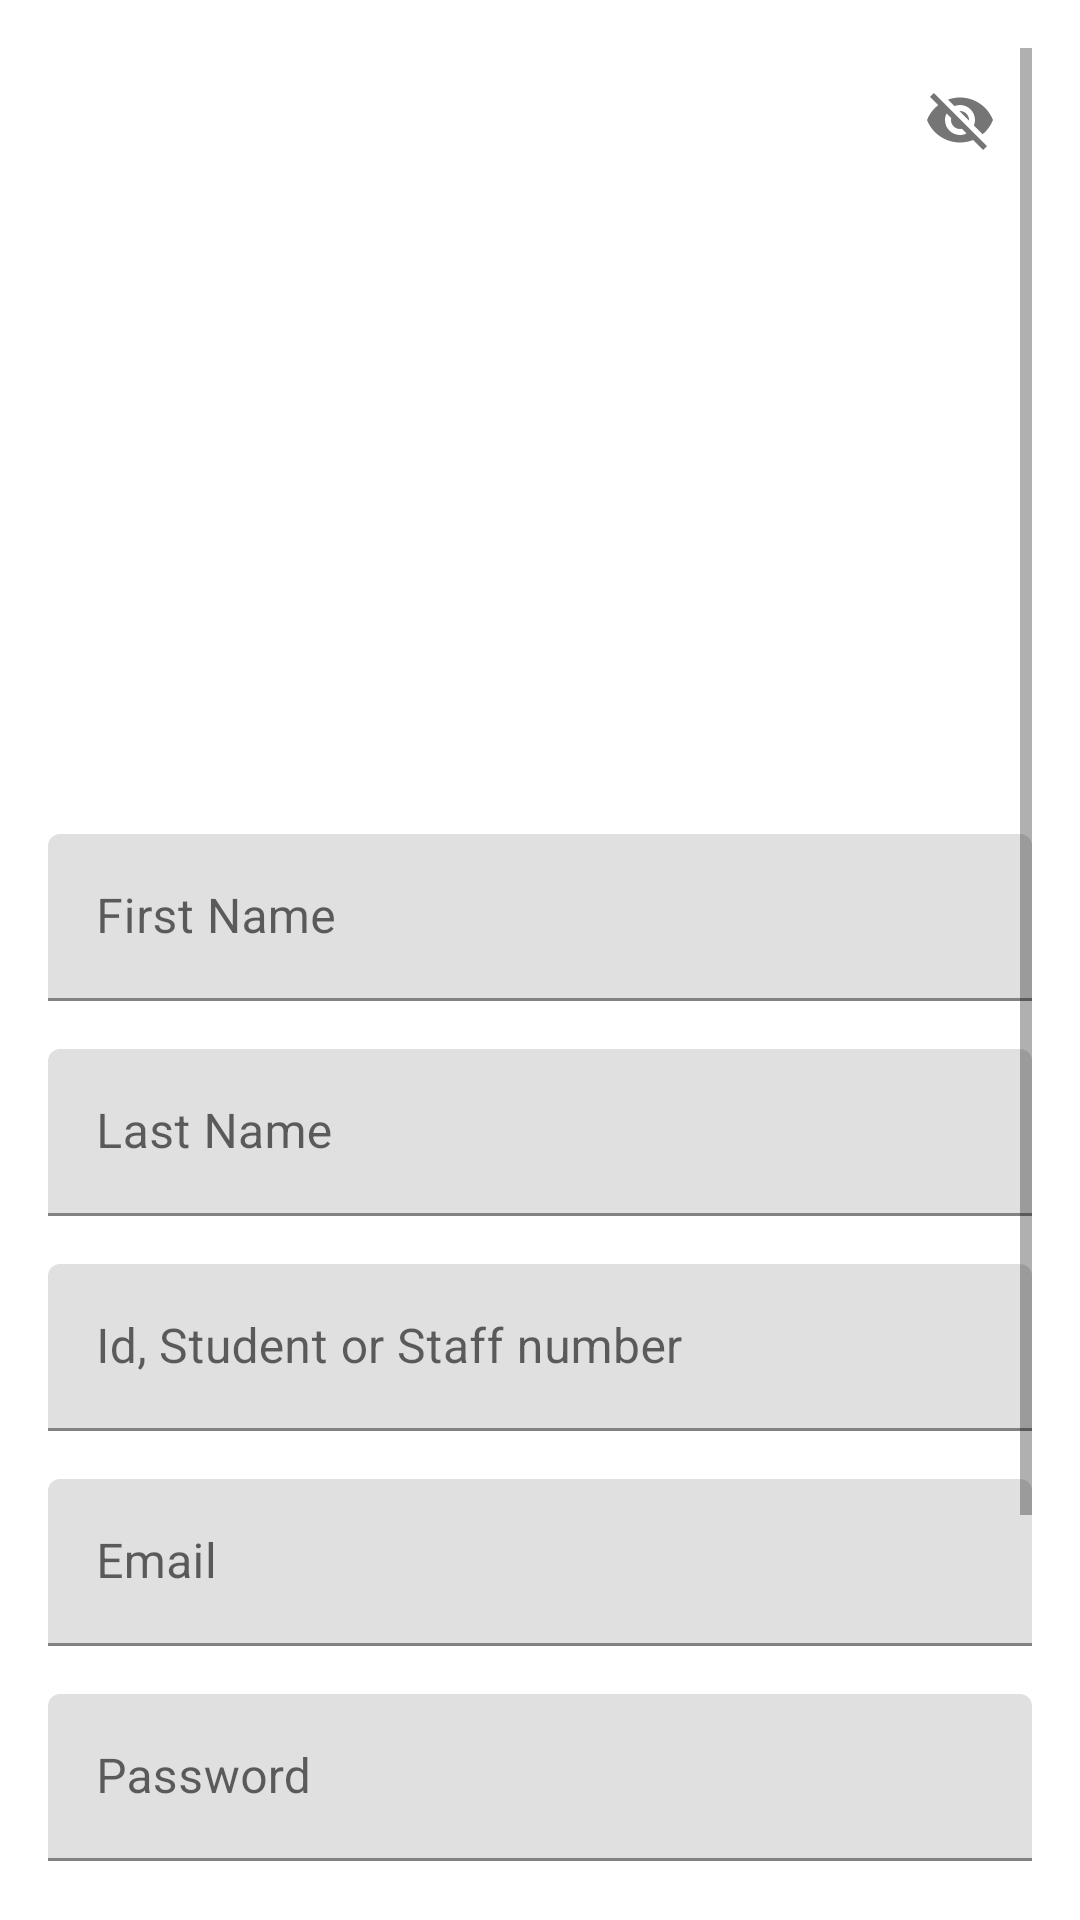

Write the Android layout XML for this screen, with the resource values it uses.
<!-- AndroidManifest.xml: application theme Theme.Flex_IT -->
<!-- res/layout/register.xml -->
<?xml version="1.0" encoding="utf-8"?>
<RelativeLayout xmlns:android="http://schemas.android.com/apk/res/android"
    xmlns:app="http://schemas.android.com/apk/res-auto"
    android:layout_width="match_parent"
    android:layout_height="match_parent"
    android:padding="16dp">

    <ScrollView
        android:layout_width="match_parent"
        android:layout_height="wrap_content">

        <com.google.android.material.textfield.TextInputLayout
            style="@style/Widget.MaterialComponents.TextInputLayout.OutlinedBox"
            android:layout_width="match_parent"
            android:layout_height="wrap_content"
            app:passwordToggleEnabled="true">


            

            <ImageView
                android:id="@+id/logo"
                android:layout_width="150dp"
                android:layout_height="150dp"
                android:layout_centerHorizontal="true"
                android:layout_marginTop="32dp"
                android:src="@drawable/ic_launcher_foreground" />

            <com.google.android.material.textfield.TextInputLayout
                android:id="@+id/firstNameTextInputLayout"
                android:layout_width="match_parent"
                android:layout_height="wrap_content"
                android:layout_below="@+id/logo"
                android:layout_marginTop="32dp">

                <EditText
                    android:id="@+id/firstNameEditText"
                    android:layout_width="match_parent"
                    android:layout_height="wrap_content"
                    android:hint="First Name"
                    android:inputType="text" />
            </com.google.android.material.textfield.TextInputLayout>

            <com.google.android.material.textfield.TextInputLayout
                android:id="@+id/lastNameTextInputLayout"
                android:layout_width="match_parent"
                android:layout_height="wrap_content"
                android:layout_below="@+id/firstNameTextInputLayout"
                android:layout_marginTop="16dp">

                <EditText
                    android:id="@+id/lastNameEditText"
                    android:layout_width="match_parent"
                    android:layout_height="wrap_content"
                    android:hint="Last Name"
                    android:inputType="text" />
            </com.google.android.material.textfield.TextInputLayout>

            <com.google.android.material.textfield.TextInputLayout
                android:id="@+id/idNumberTextInputLayout"
                android:layout_width="match_parent"
                android:layout_height="wrap_content"
                android:layout_below="@+id/mobileNumberTextInputLayout"
                android:layout_marginTop="16dp">

                <EditText
                    android:id="@+id/idNumberEditText"
                    android:layout_width="match_parent"
                    android:layout_height="wrap_content"
                    android:hint="Id, Student or Staff number"
                    android:inputType="number" />
            </com.google.android.material.textfield.TextInputLayout>


            <com.google.android.material.textfield.TextInputLayout
                android:id="@+id/emailTextInputLayout"
                android:layout_width="match_parent"
                android:layout_height="wrap_content"
                android:layout_below="@+id/mobileNumberTextInputLayout"
                android:layout_marginTop="16dp">

                <EditText
                    android:id="@+id/emailEditText"
                    android:layout_width="match_parent"
                    android:layout_height="wrap_content"
                    android:hint="Email"
                    android:inputType="textEmailAddress" />
            </com.google.android.material.textfield.TextInputLayout>

            <com.google.android.material.textfield.TextInputLayout
                android:id="@+id/passwordTextInputLayout"
                android:layout_width="match_parent"
                android:layout_height="wrap_content"
                android:layout_below="@+id/emailTextInputLayout"
                android:layout_marginTop="16dp">

                <EditText
                    android:id="@+id/passwordEditText"
                    android:layout_width="match_parent"
                    android:layout_height="wrap_content"
                    android:hint="Password"
                    android:inputType="textPassword" />
            </com.google.android.material.textfield.TextInputLayout>

            <com.google.android.material.textfield.TextInputLayout
                android:id="@+id/confirmPasswordTextInputLayout"
                android:layout_width="match_parent"
                android:layout_height="wrap_content"
                android:layout_below="@+id/passwordTextInputLayout"
                android:layout_marginTop="16dp">

                <EditText
                    android:id="@+id/confirmPasswordEditText"
                    android:layout_width="match_parent"
                    android:layout_height="wrap_content"
                    android:hint="Confirm Password"
                    android:inputType="textPassword" />
            </com.google.android.material.textfield.TextInputLayout>

            <Button
                android:id="@+id/registerButton"
                android:layout_width="match_parent"
                android:layout_height="wrap_content"
                android:layout_below="@+id/confirmPasswordTextInputLayout"
                android:layout_marginTop="32dp"
                android:text="Register" />

        </com.google.android.material.textfield.TextInputLayout>
    </ScrollView>

    

</RelativeLayout>
<!-- resources referenced by this layout -->
<resources>
  <style name="Theme.Flex_IT" parent="Theme.MaterialComponents.DayNight.DarkActionBar">
          
          <item name="colorPrimary">@color/purple_500</item>
          <item name="colorPrimaryVariant">@color/purple_700</item>
          <item name="colorOnPrimary">@color/white</item>
          
          <item name="colorSecondary">@color/teal_200</item>
          <item name="colorSecondaryVariant">@color/teal_700</item>
          <item name="colorOnSecondary">@color/black</item>
          
          <item name="android:statusBarColor">?attr/colorPrimaryVariant</item>
          
      </style>
  <!-- not gathered from this repository: default colours our renderer supplied (Android Studio template values) -->
  <color name="purple_500">#FF6200EE</color>
  <color name="purple_700">#FF3700B3</color>
  <color name="teal_200">#FF03DAC5</color>
  <color name="teal_700">#FF018786</color>
  <color name="black">#FF000000</color>
  <color name="white">#FFFFFFFF</color>
</resources>
